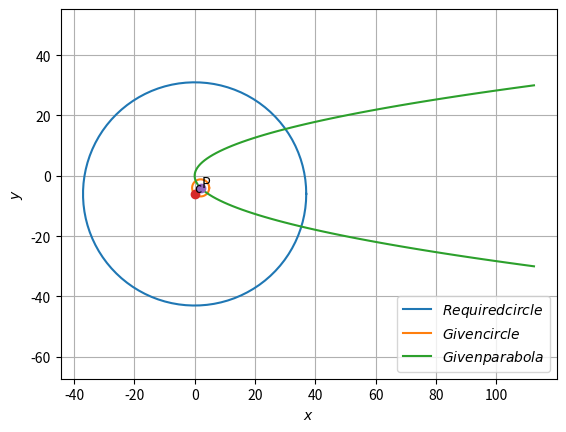

Source code (Python):
import numpy as np
import matplotlib.pyplot as plt
import math

fig = plt.figure()
ax = fig.add_subplot(111, aspect='equal')

P=np.array([2,-4])
u=np.array([0,6])
c=-u
F=-1
r1=c@c.T-F
r2=np.linalg.norm(c-P)

len = 100
theta = np.linspace(0,2*np.pi,len)
x_circ1 = np.zeros((2,len))
x_circ1[0,:] = r1*np.cos(theta)
x_circ1[1,:] = r1*np.sin(theta)
x_circ1 = (x_circ1.T + c).T

len = 100
theta = np.linspace(0,2*np.pi,len)
x_circ2 = np.zeros((2,len))
x_circ2[0,:] = r2*np.cos(theta)
x_circ2[1,:] = r2*np.sin(theta)
x_circ2 = (x_circ2.T + P).T


y1 = np.linspace(-30,30,len)
y2 = np.power(y1,2)

y = np.vstack((y2/8,y1))


plt.plot(x_circ1[0,:],x_circ1[1,:],label='$Required circle$')
plt.plot(x_circ2[0,:],x_circ2[1,:],label='$Given circle$')
plt.plot(y[0,:],y[1,:],label='$Given parabola$')




plt.plot(c[0], c[1], 'o')
plt.text(c[0] * (1 + 0.1), c[1] * (1 - 0.1) , 'c')


plt.plot(P[0], P[1], 'o')
plt.text(P[0] * (1 + 0.1), P[1] * (1 - 0.1) , 'P')


ax.plot()
plt.xlabel('$x$');plt.ylabel('$y$')
plt.axis('equal')
plt.legend(loc='best')

plt.grid()
plt.show()

